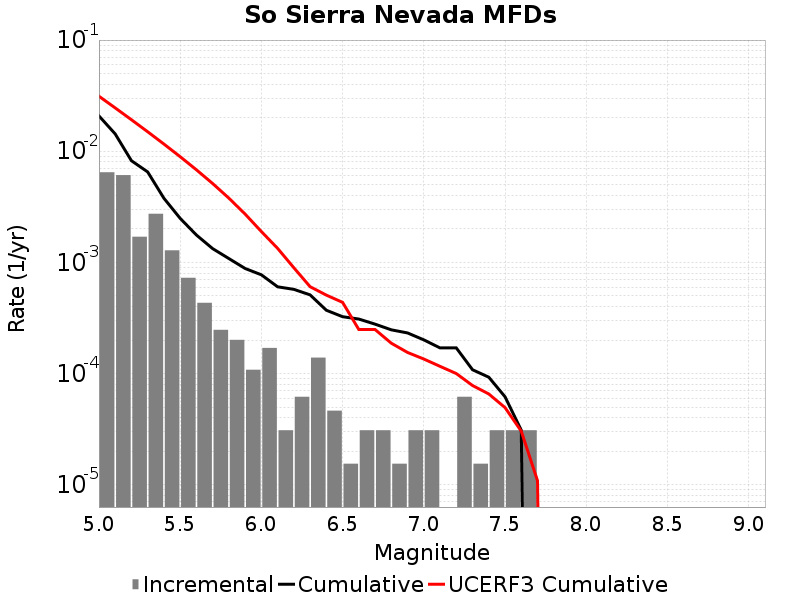

The file beside this chart, header and first rows:
Magnitude, Incremental Rate, Cumulative Rate, UCERF3 Cumulative Rate
5.05, 0.006471, 0.02079, 0.03125
5.15, 0.006099, 0.01432, 0.02454
5.25, 0.001703, 0.00822, 0.01921
5.35, 0.00274, 0.006517, 0.01497
5.45, 0.001285, 0.003777, 0.01161
5.55, 7.275459E-4, 0.002492, 0.008934
5.65, 4.334316E-4, 0.001765, 0.006811
5.75, 2.476752E-4, 0.001331, 0.005125
5.85, 2.012361E-4, 0.001084, 0.003785
5.95, 1.083579E-4, 8.823429E-4, 0.002721
6.05, 1.702767E-4, 7.73985E-4, 0.001896
6.15, 3.09594E-5, 6.037083E-4, 0.001338
6.25, 6.19188E-5, 5.727489E-4, 8.952217E-4
6.35, 1.393173E-4, 5.108301E-4, 6.0504186E-4
6.45, 4.64391E-5, 3.715128E-4, 5.082283E-4
6.55, 1.54797E-5, 3.250737E-4, 4.3743566E-4
6.65, 3.09594E-5, 3.09594E-4, 2.4913216E-4
6.75, 3.09594E-5, 2.786346E-4, 2.4913216E-4
6.85, 1.54797E-5, 2.476752E-4, 1.8770967E-4
6.95, 3.09594E-5, 2.321955E-4, 1.5497048E-4
7.05, 3.09594E-5, 2.012361E-4, 1.3532475E-4
7.15, 0.0, 1.702767E-4, 1.16266405E-4
7.25, 6.19188E-5, 1.702767E-4, 1.00141435E-4
7.35, 1.54797E-5, 1.083579E-4, 7.817219E-5
7.45, 3.09594E-5, 9.28782E-5, 6.563083E-5
7.55, 3.09594E-5, 6.19188E-5, 4.9494305E-5
7.65, 3.09594E-5, 3.09594E-5, 3.0338862E-5
7.75, 0.0, 0.0, 1.0887747E-5
7.85, 0.0, 0.0, 0.0
7.95, 0.0, 0.0, 0.0
8.05, 0.0, 0.0, 0.0
8.15, 0.0, 0.0, 0.0
8.25, 0.0, 0.0, 0.0
8.35, 0.0, 0.0, 0.0
8.45, 0.0, 0.0, 0.0
8.55, 0.0, 0.0, 0.0
8.65, 0.0, 0.0, 0.0
8.75, 0.0, 0.0, 0.0
8.85, 0.0, 0.0, 0.0
8.95, 0.0, 0.0, 0.0
9.05, 0.0, 0.0, 0.0
